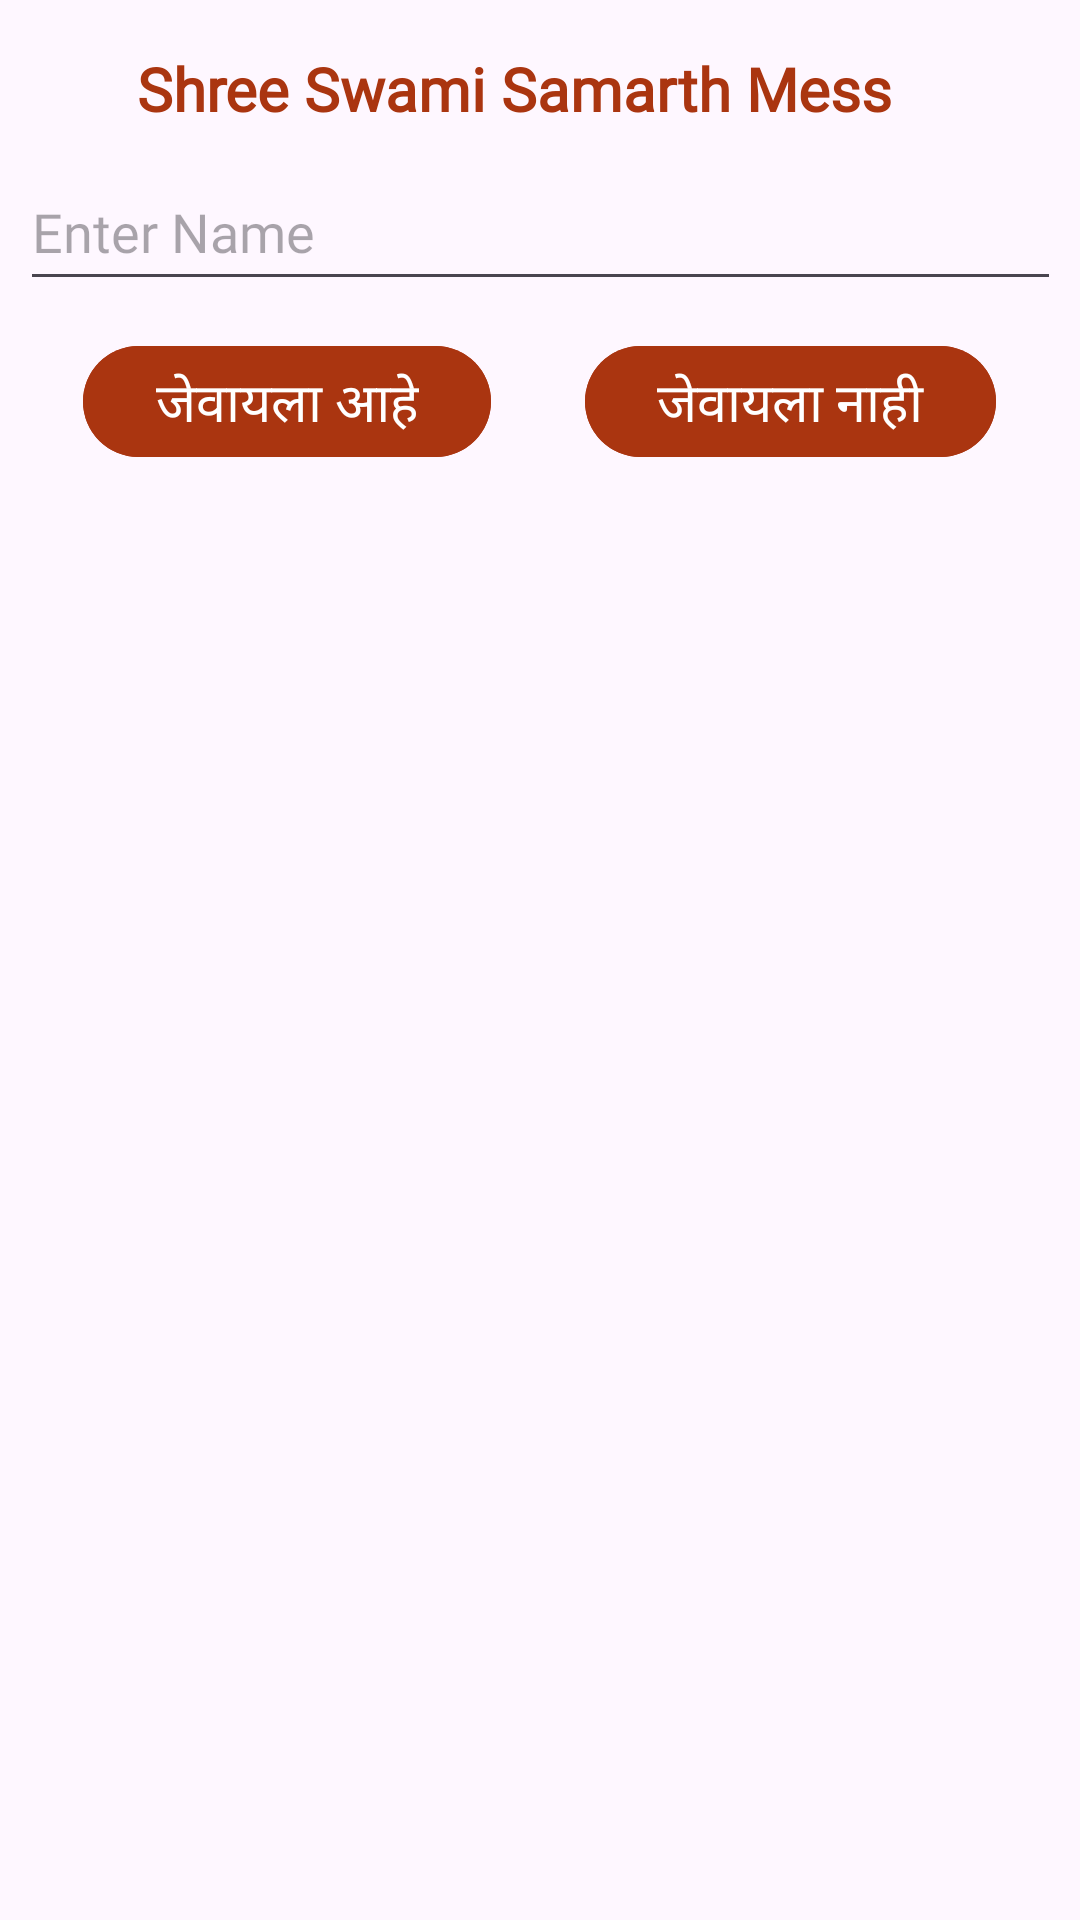

Android layout source for this screen:
<!-- AndroidManifest.xml: application theme Theme.Firebase_4 -->
<!-- res/layout/activity_main.xml -->
<?xml version="1.0" encoding="utf-8"?>
<androidx.drawerlayout.widget.DrawerLayout
    xmlns:android="http://schemas.android.com/apk/res/android"
    xmlns:app="http://schemas.android.com/apk/res-auto"
    xmlns:tools="http://schemas.android.com/tools"
    android:id="@+id/drawer_layout"
    android:layout_width="match_parent"
    android:layout_height="match_parent"
    tools:context=".MainActivity">

<androidx.constraintlayout.widget.ConstraintLayout xmlns:android="http://schemas.android.com/apk/res/android"
    xmlns:app="http://schemas.android.com/apk/res-auto"
    xmlns:tools="http://schemas.android.com/tools"
    android:id="@+id/main"
    android:layout_width="match_parent"
    android:layout_height="match_parent"
    tools:context=".MainActivity">


    <Button
        android:id="@+id/add"
        android:layout_width="wrap_content"
        android:layout_height="45dp"
        android:fontFamily="@font/poppins_regular"
        android:text="जेवायला आहे"
        android:textSize="18dp"
        android:backgroundTint="#AA3510"
        app:layout_constraintBottom_toBottomOf="parent"
        app:layout_constraintEnd_toEndOf="parent"
        app:layout_constraintHorizontal_bias="0.123"
        app:layout_constraintStart_toStartOf="parent"
        app:layout_constraintTop_toBottomOf="@+id/name"
        app:layout_constraintVertical_bias="0.022" />


    <Button
        android:id="@+id/add1"
        android:layout_width="wrap_content"
        android:layout_height="45dp"
        android:backgroundTint="#AA3510"
        android:fontFamily="@font/poppins_regular"
        android:text="जेवायला नाही"
        android:textSize="18dp"

        app:layout_constraintBottom_toBottomOf="parent"
        app:layout_constraintEnd_toEndOf="parent"
        app:layout_constraintHorizontal_bias="0.874"
        app:layout_constraintStart_toStartOf="parent"
        app:layout_constraintTop_toBottomOf="@+id/name"
        app:layout_constraintVertical_bias="0.022" />


    <EditText
        android:id="@+id/name"
        android:layout_width="347dp"
        android:layout_height="49dp"
        android:fontFamily="@font/poppins_regular"
        android:hint="Enter Name"
        android:text=""
        app:layout_constraintBottom_toBottomOf="parent"
        app:layout_constraintEnd_toEndOf="parent"
        app:layout_constraintStart_toStartOf="parent"
        app:layout_constraintTop_toBottomOf="@+id/textView"
        app:layout_constraintVertical_bias="0.015" />

    <TextView
        android:id="@+id/textView"
        android:layout_width="wrap_content"
        android:layout_height="wrap_content"
        android:layout_marginTop="16dp"
        android:fontFamily="@font/poppins_regular"
        android:text="Shree Swami Samarth Mess"
        android:textColor="#AA3510"
        android:textSize="20dp"
        android:textStyle="bold"
        app:layout_constraintEnd_toEndOf="parent"
        app:layout_constraintHorizontal_bias="0.423"
        app:layout_constraintStart_toStartOf="parent"
        app:layout_constraintTop_toTopOf="parent" />

    <androidx.recyclerview.widget.RecyclerView
        android:id="@+id/userlist"
        android:layout_width="204dp"
        android:layout_height="0dp"
        android:paddingTop="5dp"
        app:layout_constraintBottom_toBottomOf="parent"
        app:layout_constraintEnd_toEndOf="parent"
        app:layout_constraintHorizontal_bias="0.0"
        app:layout_constraintStart_toStartOf="parent"
        app:layout_constraintTop_toBottomOf="@+id/add"
        app:layout_constraintVertical_bias="0.0" />

    <androidx.recyclerview.widget.RecyclerView
        android:id="@+id/userlist1"
        android:layout_width="205dp"
        android:layout_height="0dp"
        android:layout_marginTop="2dp"
        app:layout_constraintBottom_toBottomOf="parent"
        app:layout_constraintEnd_toEndOf="parent"
        app:layout_constraintHorizontal_bias="0.0"
        app:layout_constraintTop_toBottomOf="@+id/add"
        app:layout_constraintVertical_bias="0.0" />


    <ImageView
        android:id="@+id/profile"
        android:layout_width="43dp"
        android:layout_height="53dp"
        android:layout_marginEnd="15dp"
        android:tint="@color/black"
        app:layout_constraintEnd_toEndOf="parent"
        app:layout_constraintTop_toTopOf="parent"
        app:srcCompat="@drawable/baseline_person_24" />




</androidx.constraintlayout.widget.ConstraintLayout>

    <com.google.android.material.navigation.NavigationView
        android:id="@+id/navigation_draw"
        android:layout_width="200dp"
        android:layout_height="match_parent"
        android:layout_gravity="end"
        app:menu="@menu/drawer_menu"/>

</androidx.drawerlayout.widget.DrawerLayout>
<!-- resources referenced by this layout -->
<resources>
  <style name="Theme.Firebase_4" parent="Base.Theme.Firebase_4" />
  <style name="Base.Theme.Firebase_4" parent="Theme.Material3.DayNight.NoActionBar">
          
          
      </style>
  <!-- not gathered from this repository: default colours our renderer supplied (Android Studio template values) -->
  <color name="black">#FF000000</color>
</resources>
